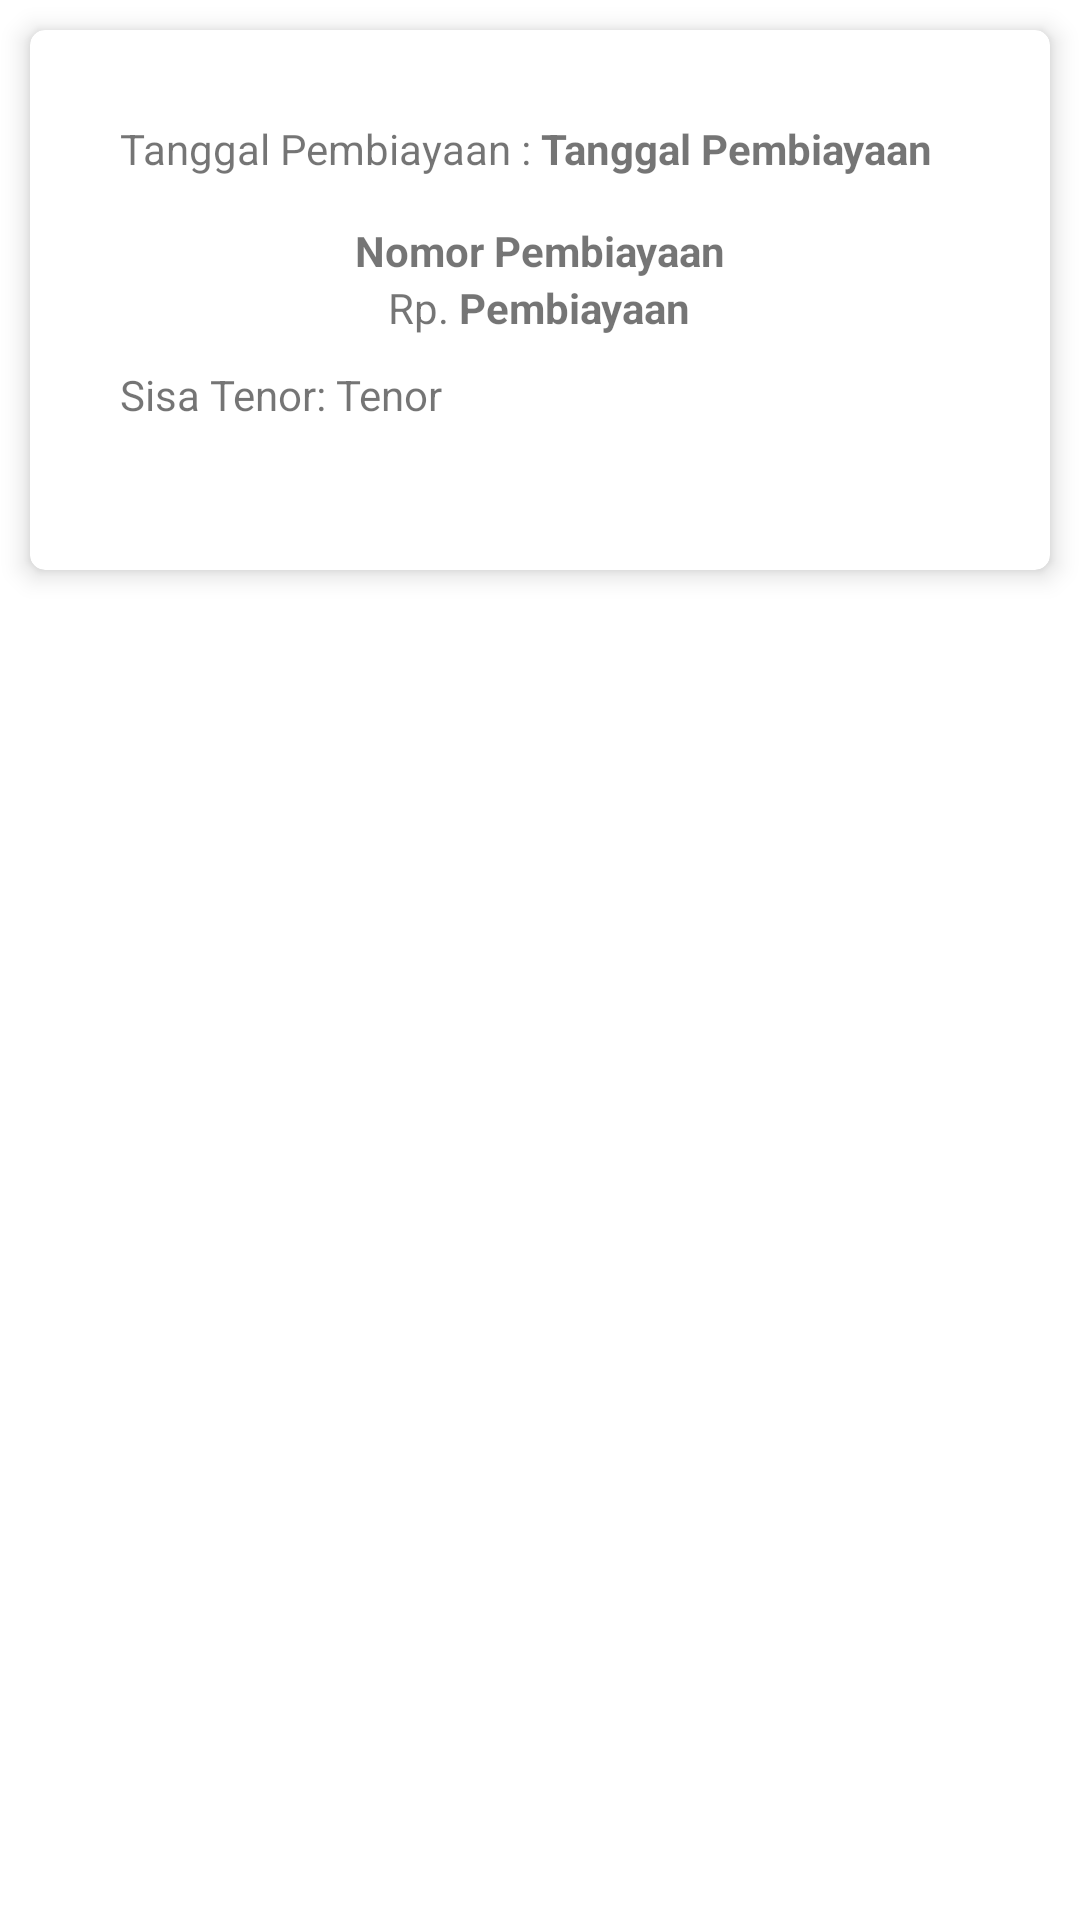

Here is an Android app screen rendered from its layout file. Give the layout XML and the strings, colors and styles it references.
<!-- AndroidManifest.xml: application theme Theme.TerraProject -->
<!-- res/layout/pembiayaan_item.xml -->
<?xml version="1.0" encoding="utf-8"?>
<LinearLayout
    xmlns:android="http://schemas.android.com/apk/res/android"
    xmlns:app="http://schemas.android.com/apk/res-auto"
    android:layout_width="match_parent"
    android:layout_height="match_parent"
    android:orientation="vertical">

    
    <androidx.cardview.widget.CardView
        xmlns:android="http://schemas.android.com/apk/res/android"
        xmlns:app="http://schemas.android.com/apk/res-auto"
        android:layout_width="match_parent"
        android:layout_height="wrap_content"
        android:layout_gravity="center"
        android:layout_margin="10dp"
        app:cardCornerRadius="5dp"
        app:cardElevation="5dp">

        <LinearLayout
            android:layout_width="match_parent"
            android:layout_height="180dp"
            android:orientation="vertical"
            android:padding="30dp">

            <LinearLayout
                android:layout_width="wrap_content"
                android:layout_height="wrap_content"
                android:orientation="horizontal">

                <TextView
                    android:layout_width="wrap_content"
                    android:layout_height="wrap_content"
                    android:text="Tanggal Pembiayaan : "/>

                <TextView
                    android:id="@+id/textViewTanggalPembiayaan"
                    android:layout_width="match_parent"
                    android:layout_height="wrap_content"
                    android:textStyle="bold"
                    android:text="Tanggal Pembiayaan"
                    />
            </LinearLayout>

            <TextView
                android:id="@+id/textViewNoPembiayaan"
                android:layout_width="match_parent"
                android:layout_height="wrap_content"
                android:textAlignment="center"
                android:layout_marginTop="15dp"
                android:textStyle="bold"
                android:text="Nomor Pembiayaan"/>

            <LinearLayout
                android:layout_width="wrap_content"
                android:layout_height="wrap_content"
                android:orientation="horizontal"
                android:gravity="center"
                android:layout_gravity="center">

                <TextView
                    android:layout_width="wrap_content"
                    android:layout_height="wrap_content"
                    android:text="Rp. "/>

                <TextView
                    android:id="@+id/textViewDetailPembiayaan"
                    android:layout_width="match_parent"
                    android:layout_height="wrap_content"
                    android:textStyle="bold"
                    android:text="Pembiayaan"/>
            </LinearLayout>

            <LinearLayout
                android:layout_width="wrap_content"
                android:layout_height="wrap_content"
                android:orientation="horizontal"
                android:layout_marginTop="10dp">

                <TextView
                    android:layout_width="match_parent"
                    android:layout_height="wrap_content"
                    android:text="Sisa Tenor: "/>

                <TextView
                    android:id="@+id/textViewTenor"
                    android:layout_width="match_parent"
                    android:layout_height="wrap_content"
                    android:text="Tenor"/>
            </LinearLayout>

        </LinearLayout>
    </androidx.cardview.widget.CardView>
</LinearLayout>
<!-- resources referenced by this layout -->
<resources>
  <style name="Theme.TerraProject" parent="Theme.MaterialComponents.DayNight.DarkActionBar">
          
          <item name="colorPrimary">@color/md_orange_700</item>
          <item name="colorPrimaryVariant">@color/md_orange_500</item>
          <item name="colorOnPrimary">@color/white</item>
          <item name="colorOnPrimaryContainer">@color/md_orange_700</item>
          
          <item name="colorSecondary">@color/md_orange_500</item>
          <item name="colorSecondaryVariant">@color/md_orange_700</item>
          <item name="colorOnSecondary">@color/black</item>
          
          <item name="android:statusBarColor" tools:targetApi="l">?attr/colorOnPrimaryContainer</item>
          
  
      </style>
  <color name="md_orange_700">#F57C00</color>
  <color name="md_orange_500">#FF9800</color>
  <color name="white">#FFFFFFFF</color>
  <color name="black">#FF000000</color>
</resources>
